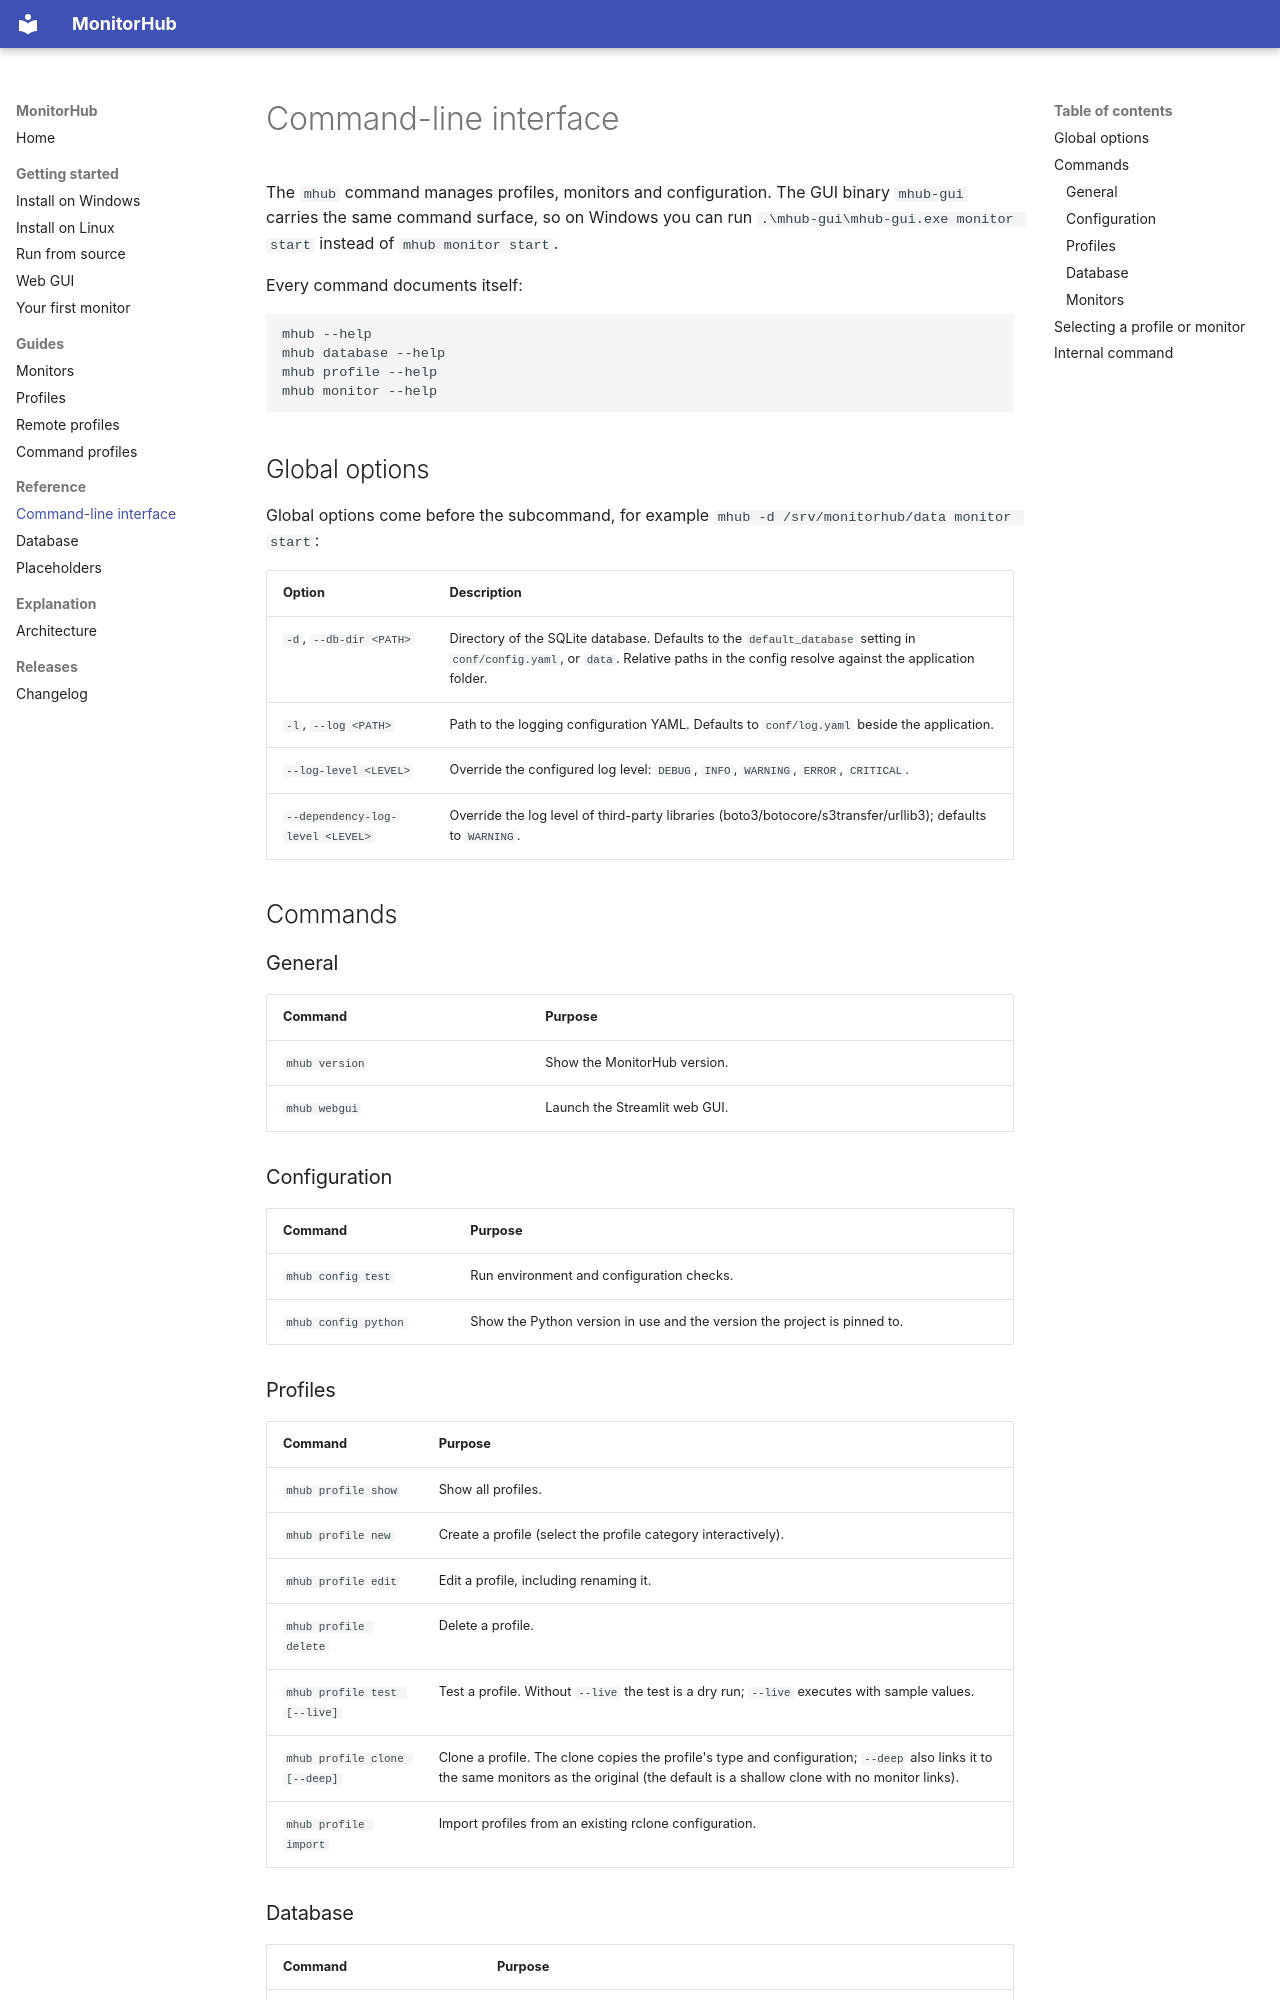

repository: Transparent-Systems/monitorhub · page: reference/cli/index.html · generator: mkdocs

# Command-line interface

The `mhub` command manages profiles, monitors and configuration. The GUI binary
`mhub-gui` carries the same command surface, so on Windows you can run
`.\mhub-gui\mhub-gui.exe monitor start` instead of `mhub monitor start`.

Every command documents itself:

```bash
mhub --help
mhub database --help
mhub profile --help
mhub monitor --help
```

## Global options

Global options come before the subcommand, for example
`mhub -d /srv/monitorhub/data monitor start`:

| Option | Description |
| --- | --- |
| `-d`, `--db-dir <PATH>` | Directory of the SQLite database. Defaults to the `default_database` setting in `conf/config.yaml`, or `data`. Relative paths in the config resolve against the application folder. |
| `-l`, `--log <PATH>` | Path to the logging configuration YAML. Defaults to `conf/log.yaml` beside the application. |
| `--log-level <LEVEL>` | Override the configured log level: `DEBUG`, `INFO`, `WARNING`, `ERROR`, `CRITICAL`. |
| `--dependency-log-level <LEVEL>` | Override the log level of third-party libraries (boto3/botocore/s3transfer/urllib3); defaults to `WARNING`. |

## Commands

### General

| Command | Purpose |
| --- | --- |
| `mhub version` | Show the MonitorHub version. |
| `mhub webgui` | Launch the Streamlit web GUI. |

### Configuration

| Command | Purpose |
| --- | --- |
| `mhub config test` | Run environment and configuration checks. |
| `mhub config python` | Show the Python version in use and the version the project is pinned to. |

### Profiles

| Command | Purpose |
| --- | --- |
| `mhub profile show` | Show all profiles. |
| `mhub profile new` | Create a profile (select the profile category interactively). |
| `mhub profile edit` | Edit a profile, including renaming it. |
| `mhub profile delete` | Delete a profile. |
| `mhub profile test [--live]` | Test a profile. Without `--live` the test is a dry run; `--live` executes with sample values. |
| `mhub profile clone [--deep]` | Clone a profile. The clone copies the profile's type and configuration; `--deep` also links it to the same monitors as the original (the default is a shallow clone with no monitor links). |
| `mhub profile import` | Import profiles from an existing rclone configuration. |
